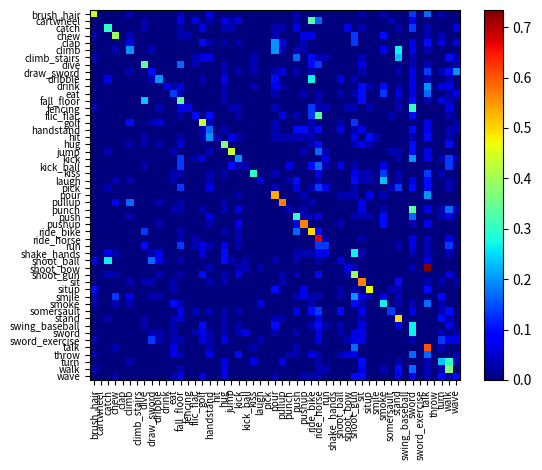

Recreate this plot in Python.
import numpy as np  
import matplotlib.pyplot as plt  
from pylab import *  
conf_arr=[[13,0,0,0,0,1,0,0,0,0,0,0,1,0,0,0,2,0,0,0,0,0,0,0,0,0,0,0,1,0,0,0,0,0,0,0,0,1,0,0,1,0,0,0,4,0,5,0,1,0,0,],  
[0,0,0,0,0,0,0,1,0,0,0,0,2,0,2,0,1,0,2,1,2,0,0,0,0,0,0,0,1,0,10,5,0,0,0,0,0,0,0,0,0,1,0,0,2,0,0,0,0,0,0,],  
[0,0,9,0,0,0,0,1,0,0,0,0,1,0,0,2,0,0,1,1,0,0,0,0,0,1,1,0,2,0,0,0,0,0,0,2,0,1,0,0,0,0,1,0,4,0,1,0,0,0,2,],  
[1,0,0,12,0,1,0,0,0,0,0,0,1,1,0,0,0,0,0,0,0,0,0,0,0,1,0,0,0,2,2,0,0,0,0,0,4,0,0,0,3,0,0,0,0,0,1,0,1,0,0,],  
[0,0,0,0,0,2,0,0,0,0,0,0,0,0,0,3,1,0,1,0,1,0,0,0,0,6,2,0,0,1,0,0,0,0,0,0,4,0,0,0,0,0,0,0,2,0,3,0,2,0,2,],  
[0,0,0,1,0,6,0,0,1,0,0,0,0,0,0,0,0,0,0,0,0,0,0,0,0,6,1,0,1,1,0,0,0,0,0,0,0,0,0,0,2,0,8,0,2,0,1,0,0,0,0,],  
[1,0,0,0,0,0,0,0,0,0,0,0,0,0,1,2,2,0,0,0,0,0,1,0,0,0,0,0,5,0,3,1,1,0,0,0,0,1,0,0,0,0,7,0,1,0,0,0,0,3,1,],  
[0,0,0,0,0,0,0,10,0,0,0,0,5,0,1,0,0,0,1,0,0,0,1,0,0,0,0,0,0,0,3,4,0,0,0,0,0,2,0,0,0,0,0,0,1,0,1,0,0,0,1,],  
[0,0,0,0,0,1,0,0,3,0,0,0,0,0,0,0,0,0,1,0,1,0,1,0,0,1,2,0,1,0,1,0,0,0,0,0,0,1,0,0,0,0,1,0,2,0,4,0,1,3,6,],  
[0,0,2,0,0,0,0,0,1,6,0,0,0,0,0,1,0,0,2,0,0,0,0,0,0,3,0,0,0,0,8,0,0,0,2,0,1,0,0,0,0,0,0,0,2,0,1,0,0,1,0,],  
[0,0,0,0,0,0,0,0,0,0,2,1,2,0,0,0,0,0,1,0,0,0,1,0,0,2,1,0,0,0,0,0,0,0,0,0,0,3,1,0,3,0,1,0,2,0,6,0,2,2,0,],  
[0,0,0,0,0,0,0,0,0,0,0,4,1,0,0,0,0,0,1,0,0,0,0,0,0,1,0,0,0,1,0,1,0,0,1,0,1,3,0,0,4,0,2,0,2,0,5,0,0,1,2,],  
[0,0,0,0,0,0,0,7,0,0,0,0,10,0,0,0,0,0,1,0,0,0,0,0,0,0,0,0,0,0,0,1,0,0,0,0,0,3,0,0,0,0,1,0,3,0,1,0,2,1,0,],  
[1,0,0,0,0,0,0,0,0,1,0,0,2,2,0,0,0,0,0,1,1,0,0,0,0,1,0,0,0,0,4,1,1,0,0,1,1,0,1,0,0,0,1,0,9,0,0,0,0,2,0,],  
[0,0,0,0,0,0,0,0,0,0,0,0,1,0,3,0,3,0,0,0,1,0,0,0,0,0,2,0,1,0,4,10,0,0,0,0,0,0,0,0,0,1,0,0,3,0,0,0,0,1,0,],  
[0,0,0,0,0,3,0,0,1,2,0,0,0,0,0,13,1,0,0,0,0,0,0,0,0,1,0,0,0,0,1,0,0,0,1,0,4,0,0,0,0,0,0,0,0,0,2,0,0,0,1,],  
[0,0,0,0,0,0,0,0,0,0,0,0,0,0,0,1,5,0,1,0,0,0,0,0,0,1,0,0,3,3,1,3,0,0,2,0,1,2,0,0,0,0,0,0,3,0,2,0,0,1,1,],  
[0,0,0,0,0,0,0,1,0,0,0,0,1,0,0,1,6,1,0,2,1,0,0,0,0,1,1,1,1,1,1,0,0,0,0,0,2,0,3,1,0,0,0,0,1,0,3,0,0,1,0,],  
[0,0,0,0,0,1,0,1,0,1,0,0,2,0,0,0,0,0,11,0,0,0,0,0,0,0,0,0,0,0,1,3,0,0,0,0,1,2,1,0,0,0,0,0,3,0,0,0,0,3,0,],  
[0,0,1,0,0,0,0,0,0,0,0,1,0,0,0,0,1,0,0,13,0,0,0,0,0,0,0,0,0,1,0,5,1,0,0,0,0,0,0,0,0,1,1,0,3,0,2,0,0,0,0,],  
[0,0,0,0,0,0,0,0,0,0,0,0,4,0,1,2,0,0,0,0,6,0,0,0,0,0,0,0,0,0,0,0,2,0,0,0,0,0,0,0,0,0,1,0,6,0,2,0,1,4,1,],  
[0,0,0,0,0,0,0,1,0,0,0,0,4,0,0,0,0,0,0,3,1,1,0,0,0,0,0,2,0,0,3,5,1,0,2,0,1,0,0,0,2,0,0,0,0,0,0,0,0,4,0,],  
[0,0,0,0,0,0,0,0,0,0,0,1,1,0,0,0,1,0,1,0,0,0,9,0,0,1,0,0,0,0,0,2,0,0,0,0,2,1,1,0,4,0,1,0,0,0,4,0,1,0,0,],  
[0,0,0,1,0,1,0,0,0,0,0,1,0,0,0,0,1,0,0,0,0,0,0,2,0,0,0,1,3,0,0,1,0,0,0,0,3,1,1,0,7,0,1,0,2,0,3,0,0,1,0,],  
[0,0,1,0,0,0,0,0,0,0,0,0,4,0,0,0,2,0,0,0,0,0,0,0,0,1,0,0,2,0,1,4,2,0,0,0,1,0,0,0,0,1,4,0,3,0,3,0,0,1,0,],  
[0,0,0,0,0,0,0,0,0,0,0,0,0,0,0,0,0,0,0,0,1,0,0,0,0,16,0,0,0,1,0,0,0,0,1,1,1,0,2,0,1,0,0,0,0,0,6,0,0,0,0,],  
[0,0,0,2,0,5,0,0,0,1,0,0,1,0,0,0,0,0,1,0,0,0,0,0,0,0,17,0,0,0,1,0,0,0,0,0,0,2,0,0,0,0,0,0,0,0,0,0,0,0,0,],  
[0,0,0,0,0,0,0,0,0,0,0,1,1,0,0,1,0,0,1,0,2,0,0,0,0,0,0,1,0,1,0,0,0,0,0,0,0,2,0,0,1,0,0,0,10,0,2,0,1,5,1,],  
[0,0,0,0,0,1,0,0,0,0,0,0,0,0,0,0,2,0,0,0,0,0,0,0,0,0,0,0,9,1,1,2,0,0,0,0,1,1,1,0,3,0,0,0,5,0,0,0,1,2,0,],  
[0,0,0,0,0,0,0,0,0,1,0,0,0,0,0,0,1,0,0,0,2,0,0,0,0,0,0,0,2,17,0,0,0,0,1,0,0,0,0,0,3,0,0,0,1,0,2,0,0,0,0,],  
[0,0,0,0,0,0,0,4,0,0,0,0,1,0,0,0,0,0,1,0,1,0,0,0,0,0,0,0,5,0,15,3,0,0,0,0,0,0,0,0,0,0,0,0,0,0,0,0,0,0,0,],  
[0,0,0,0,0,0,0,0,0,0,0,0,1,0,1,0,0,0,0,0,1,0,0,0,0,0,0,0,0,0,0,20,1,0,0,0,0,1,0,0,0,0,0,0,2,0,1,0,0,2,0,],  
[0,0,0,0,0,0,0,3,0,0,0,0,4,0,1,2,1,0,2,0,1,0,0,0,0,0,0,0,0,0,0,4,4,0,0,0,0,0,0,0,0,0,1,0,2,0,1,0,0,4,0,],  
[0,0,2,1,0,0,0,0,1,2,0,0,0,0,0,2,0,0,3,0,0,0,0,0,0,0,0,0,1,1,1,2,2,0,0,0,8,1,0,0,0,0,0,0,1,0,1,0,0,1,0,],  
[2,0,8,0,0,0,0,0,5,2,0,0,1,0,0,0,0,0,3,1,0,1,0,0,0,1,0,0,1,0,0,1,0,0,2,0,0,0,0,0,0,0,0,0,0,0,2,0,0,0,0,],  
[0,0,0,0,0,0,0,0,0,0,0,0,0,0,0,0,1,0,0,0,1,1,0,1,0,0,0,0,0,0,0,0,0,0,0,2,1,0,0,0,0,0,0,0,1,0,22,0,0,0,0,],  
[0,0,1,1,0,0,0,0,0,1,0,0,1,0,0,3,0,0,1,0,2,0,0,0,0,0,1,0,1,0,0,3,0,0,0,1,12,0,0,0,0,0,0,0,0,0,0,0,0,2,0,],  
[0,0,0,0,0,1,0,1,1,0,0,1,0,0,0,0,1,0,1,0,0,0,0,0,0,0,1,0,0,0,0,0,0,0,0,0,0,17,0,0,0,0,3,0,0,0,1,0,1,0,1,],  
[3,0,0,0,0,0,0,0,0,0,0,1,0,0,0,0,0,0,0,0,0,0,0,0,0,3,0,0,0,2,0,0,0,0,1,0,1,0,14,0,0,1,1,0,0,0,3,0,0,0,0,],  
[1,0,0,4,0,2,0,0,1,1,0,0,0,0,0,0,0,0,0,0,0,0,0,0,0,0,0,0,1,2,1,1,0,0,1,0,6,2,1,0,2,0,1,0,0,0,0,0,3,0,0,],  
[1,0,0,1,0,1,0,0,0,0,0,3,1,0,0,0,0,0,0,0,0,0,0,2,0,0,0,0,0,0,1,0,0,0,0,0,3,1,0,0,8,0,1,0,1,0,5,0,1,0,0,],  
[0,0,0,0,0,0,0,0,0,0,0,0,2,0,1,0,1,0,1,0,1,0,0,0,0,0,0,0,2,0,3,4,0,0,3,0,0,2,0,0,0,4,0,0,2,0,0,0,1,3,0,],  
[0,0,1,0,0,0,0,1,0,0,0,1,2,0,0,0,0,0,1,0,0,0,0,0,0,1,1,0,0,0,0,2,0,0,0,0,0,1,0,0,0,0,15,0,0,0,0,0,3,1,0,],  
[0,0,0,0,0,0,0,1,0,0,0,1,0,0,0,3,0,0,1,0,1,0,0,0,0,3,0,0,0,0,1,3,1,0,1,0,0,2,0,0,0,0,2,0,8,0,0,0,0,2,0,],  
[0,0,0,0,0,0,0,0,1,1,0,1,0,0,1,2,1,0,1,0,1,2,0,0,0,1,0,0,1,0,0,2,0,0,1,0,2,2,0,0,0,0,0,0,8,0,0,0,1,0,1,],  
[1,0,0,0,0,0,0,0,4,1,0,1,1,0,0,2,1,0,2,0,0,0,0,1,0,0,0,0,0,0,0,2,0,0,0,1,2,2,0,0,0,0,0,0,1,0,0,0,4,2,2,],  
[0,0,0,1,0,0,0,0,0,0,0,2,0,0,0,0,1,0,0,0,0,0,1,0,0,0,0,0,1,0,0,0,0,0,0,0,5,0,0,0,0,0,0,0,0,0,18,0,1,0,0,],  
[1,0,0,0,0,0,0,0,0,0,0,2,1,0,0,0,2,0,0,0,3,0,0,0,0,0,0,1,1,0,2,1,0,0,1,2,2,0,0,0,0,0,0,0,5,0,5,0,0,0,1,],  
[0,0,0,0,0,1,0,0,0,0,0,0,0,0,0,0,0,0,2,0,0,0,2,0,0,0,2,0,0,0,0,1,0,0,0,0,0,3,0,0,0,0,1,0,0,0,1,0,7,9,1,],  
[1,0,0,0,0,0,0,0,0,0,0,0,1,0,0,0,0,0,2,0,0,0,0,0,0,0,0,0,0,0,0,1,1,0,0,0,0,2,0,0,1,0,3,0,5,0,1,0,1,11,0,],  
[0,0,0,1,0,0,0,0,0,0,0,1,2,0,0,2,0,0,2,0,0,0,0,0,0,1,0,0,0,1,1,1,0,0,0,0,3,3,0,0,0,0,2,0,2,0,1,0,3,1,3,],  
];  
norm_conf = []  
for i in conf_arr:  
    a = 0  
    tmp_arr = []  
    a = sum(i, 0)  
    for j in i:  
        tmp_arr.append(float(j)/float(a))  
    norm_conf.append(tmp_arr)  
fig = plt.figure()  
plt.clf()  
ax = fig.add_subplot(111)  
ax.set_aspect(1)  
res = ax.imshow(np.array(norm_conf), cmap=plt.cm.jet,  
                interpolation='nearest')  
width = len(conf_arr)  
height = len(conf_arr[0])  
##for x in xrange(width):  
##    for y in xrange(height):  
##        ax.annotate(str(conf_arr[x][y]), xy=(y, x),  
##                    horizontalalignment='center',  
##                    verticalalignment='center')  
cb = fig.colorbar(res)  
alphabet = ['brush_hair','cartwheel','catch','chew','clap','climb','climb_stairs','dive','draw_sword','dribble','drink','eat','fall_floor','fencing',  
'flic_flac','golf','handstand','hit','hug','jump','kick','kick_ball','kiss','laugh','pick','pour','pullup','punch','push','pushup','ride_bike',  
'ride_horse','run','shake_hands','shoot_ball','shoot_bow','shoot_gun','sit','situp','smile','smoke','somersault','stand','swing_baseball','sword',  
'sword_exercise','talk','throw','turn','walk','wave'];  
plt.xticks(fontsize=7)  
plt.yticks(fontsize=7)  
locs, labels = plt.xticks(range(width), alphabet[:width])  
for t in labels:  
     t.set_rotation(90)  
#plt.xticks('orientation', 'vertical')  
#locs, labels = xticks([1,2,3,4], ['Frogs', 'Hogs', 'Bogs', 'Slogs'])  
#setp(alphabet, 'rotation', 'vertical')  
plt.yticks(range(height), alphabet[:height])  
plt.savefig('confusion_matrix_2.png', format='png')  
